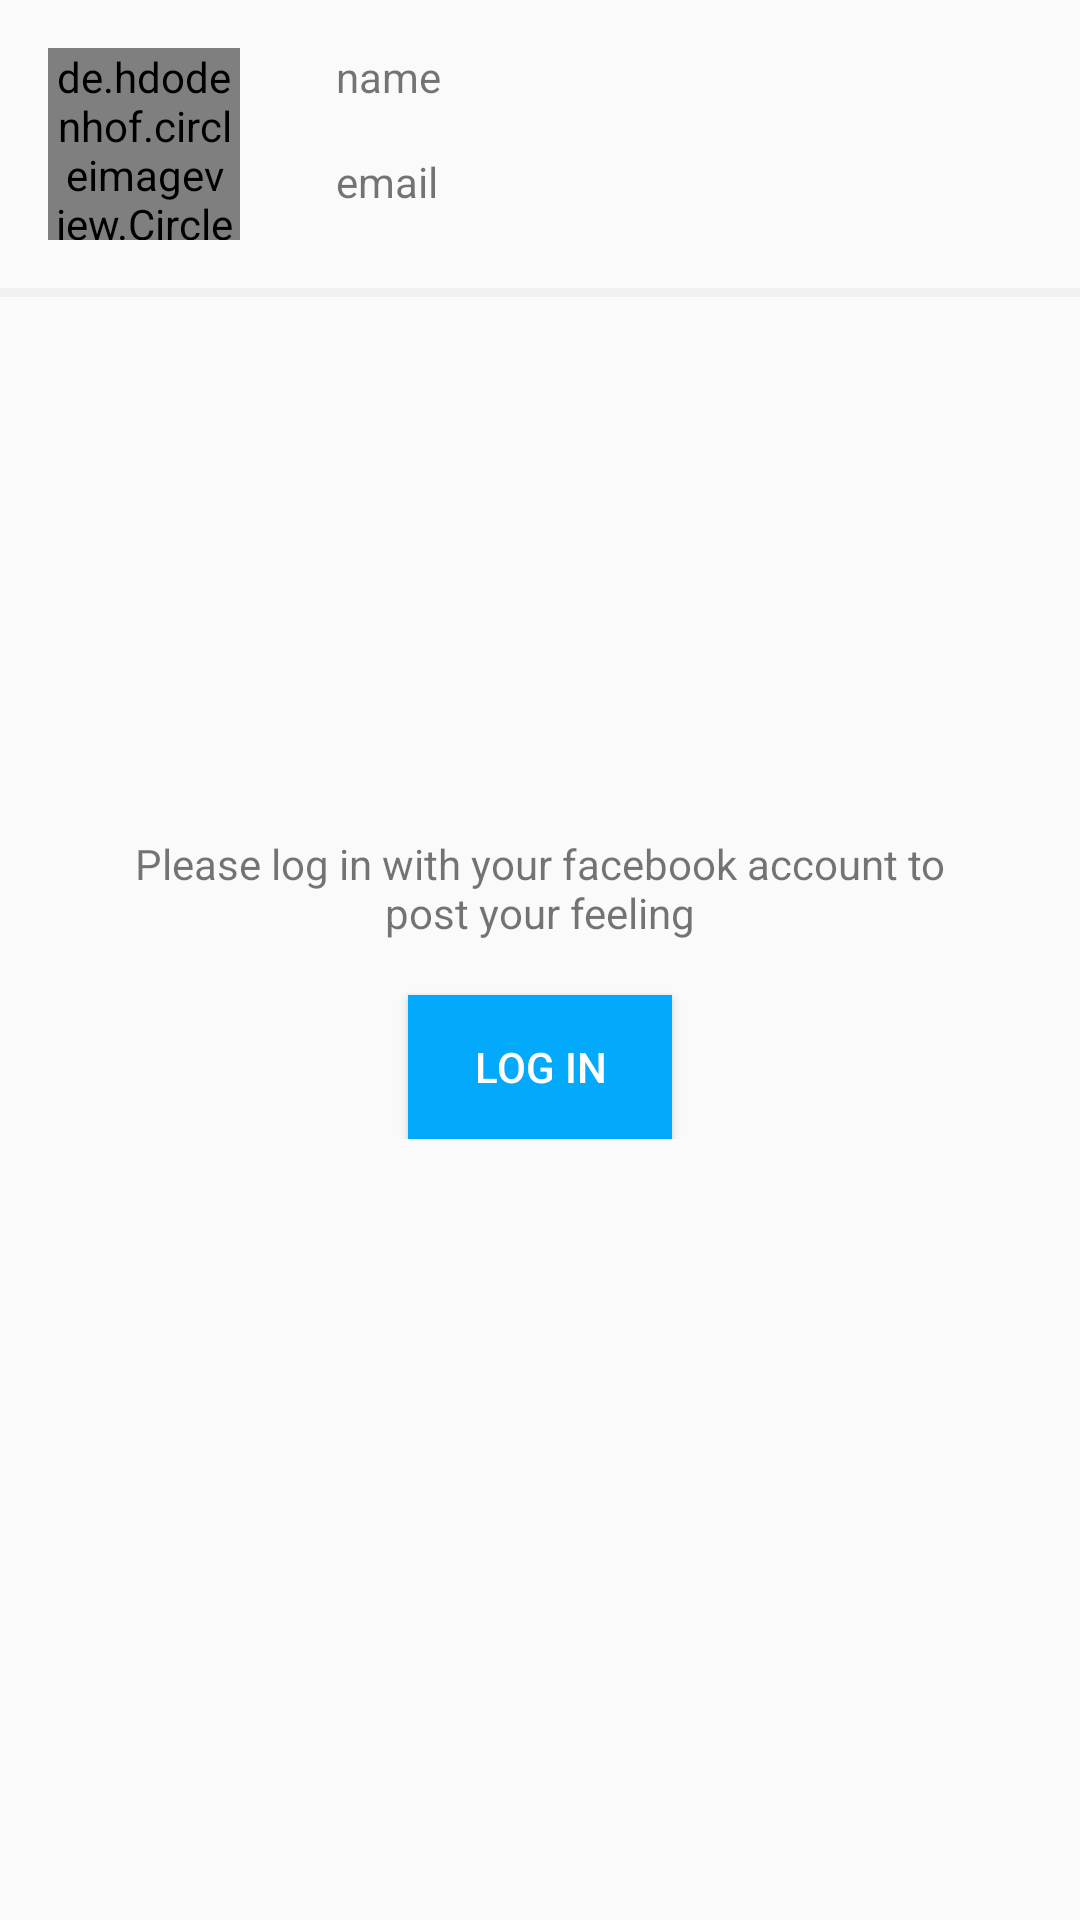

This screen was rendered from an Android layout file. Write that file and the resources it references.
<!-- AndroidManifest.xml: application theme AppTheme -->
<!-- res/layout/fragment_profile.xml -->
<RelativeLayout xmlns:android="http://schemas.android.com/apk/res/android"
    xmlns:tools="http://schemas.android.com/tools"
    android:layout_width="match_parent"
    android:layout_height="match_parent"
    tools:context="com.nyi.annonymous.counselling.fragments.ProfileFragment">

    <RelativeLayout
        android:id="@+id/rl_profile_main"
        android:layout_width="match_parent"
        android:layout_height="match_parent">

        <de.hdodenhof.circleimageview.CircleImageView
            android:id="@+id/iv_profile_pic"
            android:layout_width="64dp"
            android:layout_height="64dp"
            android:layout_margin="@dimen/margin_medium_2"
            android:src="@drawable/placeholder" />

        <LinearLayout
            android:id="@+id/ll_profile_user_info"
            android:layout_width="match_parent"
            android:layout_height="wrap_content"
            android:layout_toRightOf="@id/iv_profile_pic"
            android:orientation="vertical"
            android:padding="@dimen/margin_medium_2">

            <TextView
                android:id="@+id/tv_profile_name"
                android:layout_width="match_parent"
                android:layout_height="wrap_content"
                android:text="name" />

            <TextView
                android:id="@+id/tv_profile_email"
                android:layout_width="match_parent"
                android:layout_height="wrap_content"
                android:layout_marginTop="@dimen/margin_medium_2"
                android:text="email" />

        </LinearLayout>

        <View
            android:id="@+id/view_divider"
            android:layout_width="match_parent"
            android:layout_height="3dp"
            android:layout_below="@id/iv_profile_pic"
            android:background="#f0f0f0" />

        <android.support.v7.widget.RecyclerView
            android:id="@+id/rv_profile"
            android:layout_width="match_parent"
            android:layout_height="match_parent"
            android:layout_below="@id/view_divider"
            android:layout_marginBottom="@dimen/margin_medium"
            android:layout_marginTop="@dimen/margin_medium"
            android:gravity="center" />

    </RelativeLayout>

    <LinearLayout
        android:id="@+id/ll_profile_log_in"
        android:layout_width="match_parent"
        android:layout_height="wrap_content"
        android:layout_centerInParent="true"
        android:orientation="vertical">

        <TextView
            android:layout_width="match_parent"
            android:layout_height="wrap_content"
            android:padding="@dimen/margin_medium_3"
            android:layout_marginLeft="@dimen/margin_medium_2"
            android:layout_marginRight="@dimen/margin_medium_2"
            android:gravity="center"
            android:text="Please log in with your facebook account to post your feeling" />

        <Button
            android:id="@+id/btn_profile_login"
            android:layout_width="wrap_content"
            android:layout_height="wrap_content"
            android:layout_gravity="center"
            android:background="@color/colorPrimary"
            android:text="log in"
            android:textColor="#fff"
            android:visibility="visible" />


    </LinearLayout>

</RelativeLayout>
<!-- resources referenced by this layout -->
<resources>
  <color name="colorPrimary">#03a9fa</color>
  <dimen name="margin_medium">8dp</dimen>
  <dimen name="margin_medium_2">16dp</dimen>
  <dimen name="margin_medium_3">18dp</dimen>
  <style name="AppTheme" parent="Theme.AppCompat.Light.DarkActionBar">
          
          <item name="colorPrimary">@color/colorPrimary</item>
          <item name="colorPrimaryDark">@color/colorPrimaryDark</item>
          <item name="colorAccent">@color/colorAccent</item>
      </style>
  <color name="colorPrimaryDark">#0288d1</color>
  <color name="colorAccent">#FF4081</color>
</resources>
